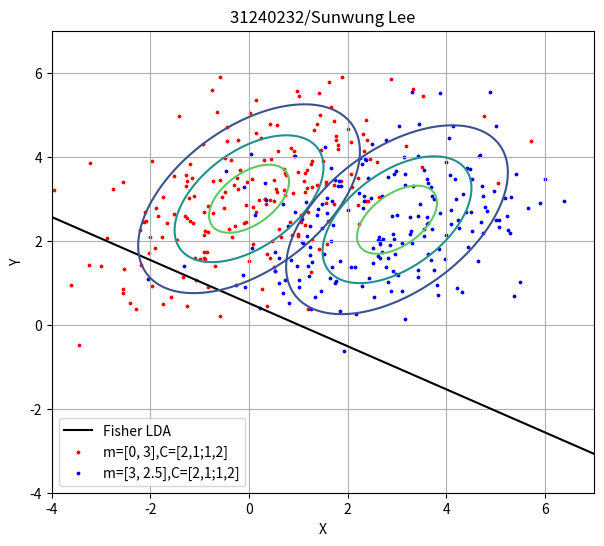
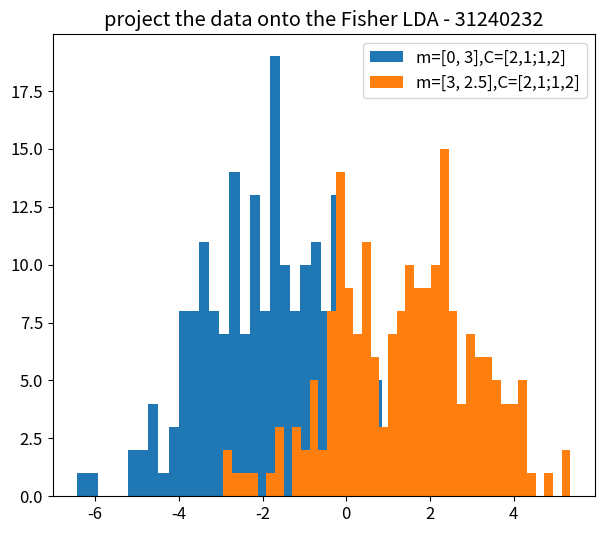
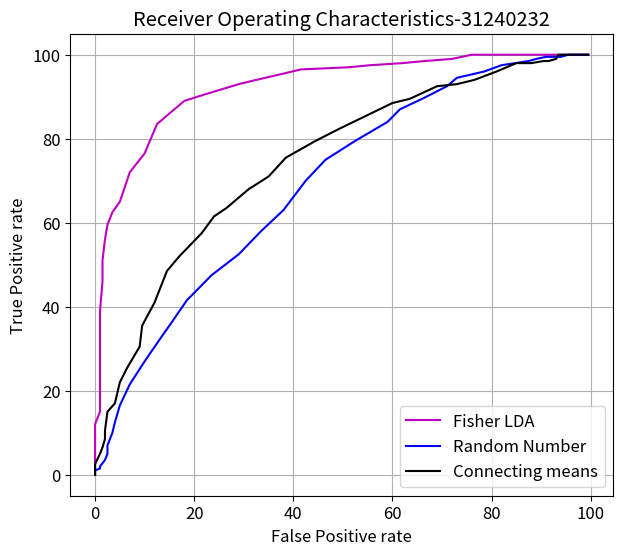

Here is the Python script that generated these plots, in order:
# -*- coding: utf-8 -*-
"""
Created on Tue Oct 29 21:27:56 2019

@author: taebe
"""
import numpy as np
import matplotlib
import matplotlib.pyplot as plt
# Function Definition part
#
def gauss2D (x, m, C):
    Ci = np.linalg.inv(C) # inverse matrix of C
    dC = np.linalg.det(C1) # determinant of C-1
    num = np.exp(-0.5 * np.dot((x-m).T, np.dot(Ci, (x-m)))) 
    # gaussian distribution, Dot product of two arrays 그냥 곱셈.
    # making quadratic form (zT B z)
    den = 2 * np.pi * dC
    
    return num/den

def twoDGaussianPlot (nx, ny, m, C):
    x = np.linspace(-7, 7, nx) # 그래프 그리는 용도
    y = np.linspace(-7, 7, ny) # the same as x
    X, Y = np.meshgrid(x, y, indexing='ij') # make matrix
    
    # Return coordinate matrices from coordinate vectors.
    Z = np.zeros([nx, ny])
    for i in range(nx):
        for j in range(ny):
            xvec = np.array([X[i,j], Y[i,j]])
            Z[i,j] = gauss2D(xvec, m, C)
            
    return X, Y, Z

def posteriorPlot(nx, ny, m1, C1, m2, C2, P1, P2):
    x = np.linspace(-5, 5, nx)
    y = np.linspace(-5, 5, ny)
    X, Y = np.meshgrid(x, y, indexing='ij')
    
    Z = np.zeros([nx, ny])
    for i in range(nx):
        for j in range(ny):
            xvec = np.array([X[i,j], Y[i,j]])
            num = P1*gauss2D(xvec, m1, C1)
            den = P1*gauss2D(xvec, m1, C1) + P2*gauss2D(xvec, m2, C2)
            Z[i,j] = num / den
            
    return X, Y, Z
# Common variables
#
NumDataPerClass = 200

m1 = np.array([0, 3])
m2 = np.array([3, 2.5])
C1 = C2 = np.array([[2, 1], [1, 2]])
P1 = P2 = 0.5

A1 = np.linalg.cholesky(C1) # linear convert
A2 = np.linalg.cholesky(C2) # linear convert
X1 = np.random.randn(NumDataPerClass, 2) # operate random number (normal distribution)
Y1 = X1 @ A1 + m1 # linear convert

X2 = np.random.randn(NumDataPerClass, 2)
Y2 = X2 @ A2 + m2

#plt.scatter(Y1[:,0],Y1[:,1], s=3,c='b')
#plt.scatter(Y2[:,0],Y2[:,1], s=3,c='b')

# 2. Fisher LDA and ROC Curve
#
C = np.array([[2, 1], [1, 2]])
Ci = np.linalg.inv(C1+C2) # because C1=C2 --> 2*C
uF = Ci @ (m2-m1) # wf = C^-1(m2-m1), Fisher LDA direction 
#print(uF) # ax+by+c=0 --> y = uFx - c/b

x = np.linspace(-5, 5, NumDataPerClass)
y = np.linspace(-5, 5, NumDataPerClass)
xx = np.linspace(-5,7, NumDataPerClass)
yy = (uF[1]/uF[0])*x
#yy1 = (uF[1]/uF[0])*x + 3
XX1, YY1, ZZ1 = twoDGaussianPlot(NumDataPerClass, NumDataPerClass, m1, C1)
XX2, YY2, ZZ2 = twoDGaussianPlot(NumDataPerClass, NumDataPerClass, m2, C2)

plt.figure(figsize=(7,6))
plt.axis([-4, 7, -4, 7])
plt.grid(True)
plt.plot(xx,yy, 'k')
#plt.plot(x,yy1, 'm')
plt.scatter(Y1[:,0], Y1[:,1], s=3, c='r')
plt.scatter(Y2[:,0], Y2[:,1], s=3, c='b')
plt.contour(XX1,YY1,ZZ1, 3)
plt.contour(XX2,YY2,ZZ2, 3)
plt.xlabel('X')
plt.ylabel('Y')
plt.title('31240232/Sunwung Lee')
plt.gca().legend(('Fisher LDA','m=[0, 3],C=[2,1;1,2]','m=[3, 2.5],C=[2,1;1,2]'))

# Save figure
#
#plt.savefig('1_Random_Data_scatter-contour.png')
#plt.savefig('2_Fisher_LDA.png')

# Project the data onto the Fisher LDA by using dot product
#
yp1 = Y1 @ uF
yp2 = Y2 @ uF

plt.figure(figsize=(7,6))
matplotlib.rcParams.update({'font.size': 12})
plt.hist(yp1, bins=40)
plt.hist(yp2, bins=40)
plt.title('project the data onto the Fisher LDA - 31240232')
plt.gca().legend(('m=[0, 3],C=[2,1;1,2]','m=[3, 2.5],C=[2,1;1,2]'))
#plt.savefig('3_histogramprojections.png')

##############################################################################
##############################################################################
##############################################################################
##############################################################################
##############################################################################
# Define a range over which to slide a threshold
#
yp1 = Y1 @ uF
yp2 = Y2 @ uF
pmin = np.min( np.array( (np.min(yp1), np.min(yp2) )))
pmax = np.max( np.array( (np.max(yp1), np.max(yp2) )))
#print('pmin: ', pmin, '/ pmax: ', pmax)

# Set up an array of thresholds
#
nRocPoints = 50
thRange = np.linspace(pmin, pmax, nRocPoints) # create space
ROC = np.zeros( (nRocPoints, 2) ) # make nRocPoints X 2 matrix
RT = np.zeros((nRocPoints, 2))
# Compute True Positives and False positives at each threshold
#
for i in range(len(thRange)): # iterate 50 times
    thresh = thRange[i] # threshold pmin ~ pmax interval : 50
#    TP = len(yp2[yp2 > thresh]) / len(yp2) # it sees Y2 is positive
#    FP = len(yp1[yp1 > thresh]) / len(yp1) 
    TP = len(yp2[yp2 > thresh]) * 100 / len(yp2) # it sees Y2 is positive
    FP = len(yp1[yp1 > thresh]) * 100 / len(yp1) 
    # so, if Y1 is bigger than threshold, it would become False Positive
    # why did *100 ? -> express percentage because I want to analyse easy way
    ROC[i,:] = [TP, FP] # store percentage
    tptn = len(yp2[yp2 > thresh])+len(yp1[yp1 < thresh])
    ac = (tptn/(len(yp2)+len(yp1))) * 100
    RT[i,:] = [ac, thresh]
    
#print('accuracy: ', RT)
print('max : ', np.max(RT[:,0]), '/ max threshold: ', thRange[np.argmax(RT[:,0])])
    
# Plot ROC curve
#
AUC = -np.trapz(ROC[:,0], x=ROC[:,1])
#print('AUC : ', AUC)

fig, ax = plt.subplots(figsize=(7,6))
ax.plot(ROC[:,1], ROC[:,0], c='m') # because axis x is FP and y is TP
ax.set_xlabel('False Positive rate')
ax.set_ylabel('True Positive rate')
ax.set_title('Receiver Operating Characteristics-31240232')
ax.grid(True)
#plt.savefig('4_rocCurve.png')

# AUC : Area Under the Curve -> represent accuracy
# 곡선이 굽어질수록 더 정확한 모델이다.

# Plot the ROC Curve (on the same scale) for
# - A random direction(instead of Fisher LDA)
# - the direction connecting m1, m2
# compare AUC 
uF_rdm = np.random.rand(2, )
uF_m = np.array(((m1[1]-m2[1]), (m1[0]-m2[0])))

yp1_r = Y1 @ uF_rdm
yp2_r = Y2 @ uF_rdm

yp1_m = Y1 @ uF_m
yp2_m = Y2 @ uF_m
#print('uF_rdm: ', uF_rdm, 'uF: ', uF, 'uF_m: ', uF_m)

pmin_r = np.min( np.array( (np.min(yp1_r), np.min(yp2_r) )))
pmax_r = np.max( np.array( (np.max(yp1_r), np.max(yp2_r) )))

pmin_m = np.min( np.array( (np.min(yp1_m), np.min(yp2_m) )))
pmax_m = np.max( np.array( (np.max(yp1_m), np.max(yp2_m) )))

thRange_r = np.linspace(pmin_r, pmax_r, nRocPoints) # create space
ROC_r = np.zeros( (nRocPoints, 2) ) # make nRocPoints X 2 matrix

thRange_m = np.linspace(pmin_m, pmax_m, nRocPoints) # create space
ROC_m = np.zeros( (nRocPoints, 2) ) # make nRocPoints X 2 matrix

for i in range(len(thRange)): # iterate 50 times
    thresh_r = thRange_r[i] # threshold pmin ~ pmax interval : 50
    thresh_m = thRange_m[i] # threshold pmin ~ pmax interval : 50

    TP_r = len(yp2_r[yp2_r > thresh_r]) * 100 / len(yp2_r) # it sees Y2 is positive
    FP_r = len(yp1_r[yp1_r > thresh_r]) * 100 / len(yp1_r) 
    
    TP_m = len(yp2_m[yp2_m > thresh_m]) * 100 / len(yp2_m) # it sees Y2 is positive
    FP_m = len(yp1_m[yp1_m > thresh_m]) * 100 / len(yp1_m) 
    
    ROC_r[i,:] = [TP_r, FP_r] # random
    ROC_m[i,:] = [TP_m, FP_m] # means

ax.plot(ROC_r[:,1], ROC_r[:,0], c='b')
ax.plot(ROC_m[:,1], ROC_m[:,0], c='k') 
#
plt.gca().legend(('Fisher LDA', 'Random Number', 'Connecting means'))
#plt.savefig('5_compare_rocCurve.png')






